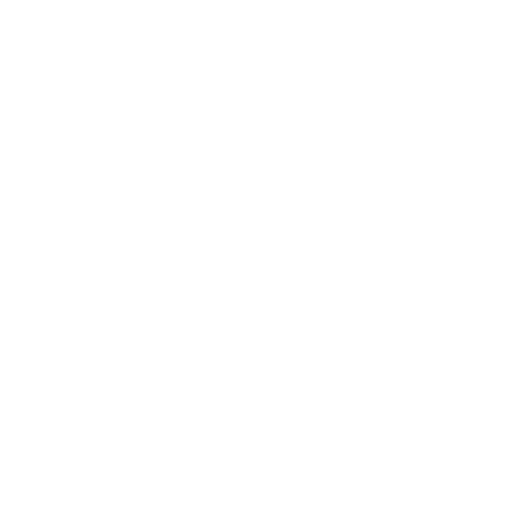
t = 0.00 s
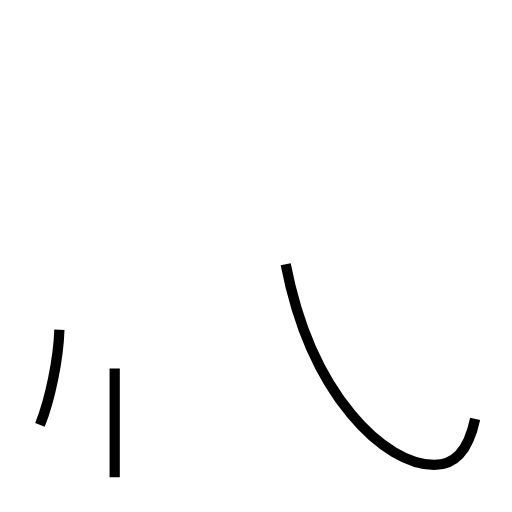
t = 1.58 s
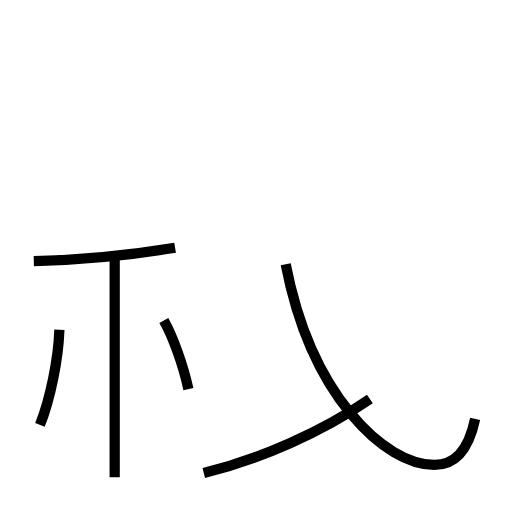
t = 3.06 s
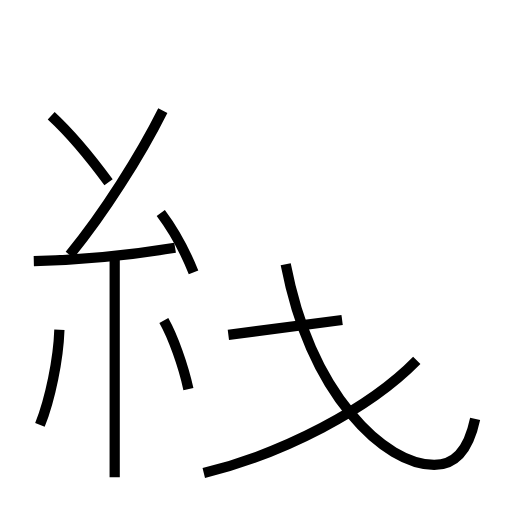
t = 4.54 s
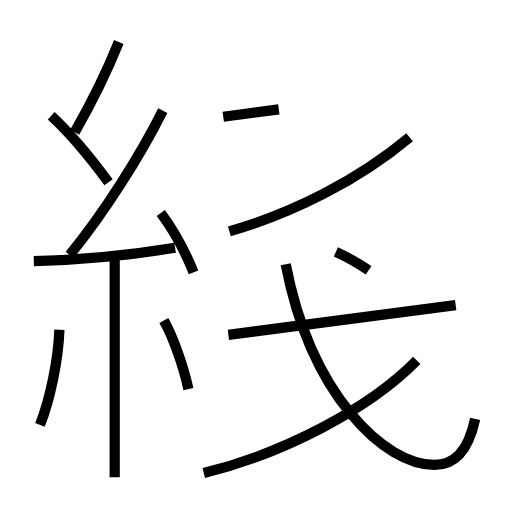
t = 6.04 s
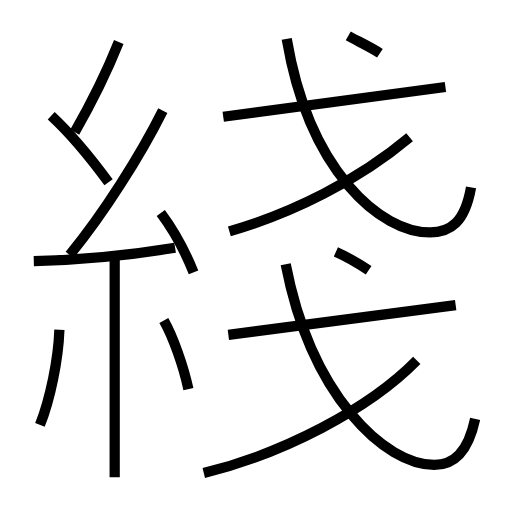
t = 7.60 s

The animated SVG that drew these frames (rendered in a browser with its animation timeline set to each time). Animation: 16 SMIL elements (animate=16); one cycle of 7.59 s.

<?xml version='1.0' encoding='utf-8'?>
<svg viewBox="0.0 -6.0 50.0 50.0" version="1.1" xmlns="http://www.w3.org/2000/svg"><rect x="-1000" y="-1000" width="2000" height="2000" stroke="white" fill="white" /><g style="fill:none;stroke:#000000;stroke-width:1"><path d="M 46.4 -3.1 C 45.7 0.2 44.3 1.4 42.4 1.4 C 37.6 1.4 30.4 -5.3 27.9 -18.2 " transform="translate(0.0 38.0)" stroke-dasharray="32.5208722033159" stroke-dashoffset="32.5208722033159"><animate attributeName="stroke-dashoffset" from="32.5208722033159" to="0" dur="0.975626166099477s" begin="0s; anim_end.end" fill="freeze" id="anim0" /></path><path d="M 3.9 -2.5 C 4.9 -5.0 5.7 -8.9 5.8 -11.8 " transform="translate(0.0 38.0)" stroke-dasharray="9.530618636602117" stroke-dashoffset="9.530618636602117"><animate attributeName="stroke-dashoffset" from="9.530618636602117" to="0" dur="0.2859185590980635s" begin="anim0.end" fill="freeze" id="anim1" /></path><path d="M 11.2 2.6 L 11.2 -18.6 " transform="translate(0.0 38.0)" stroke-dasharray="21.200000000000003" stroke-dashoffset="21.200000000000003"><animate attributeName="stroke-dashoffset" from="21.200000000000003" to="0" dur="0.636s" begin="anim1.end" fill="freeze" id="anim2" /></path><path d="M 18.4 -6.0 C 17.9 -8.3 16.9 -11.1 16.0 -12.7 " transform="translate(0.0 38.0)" stroke-dasharray="7.1378980960207015" stroke-dashoffset="7.1378980960207015"><animate attributeName="stroke-dashoffset" from="7.1378980960207015" to="0" dur="0.21413694288062105s" begin="anim2.end" fill="freeze" id="anim3" /></path><path d="M 3.3 -18.5 C 7.7 -18.6 12.8 -19.1 17.1 -19.8 " transform="translate(0.0 38.0)" stroke-dasharray="13.871280974650793" stroke-dashoffset="13.871280974650793"><animate attributeName="stroke-dashoffset" from="13.871280974650793" to="0" dur="0.41613842923952377s" begin="anim3.end" fill="freeze" id="anim4" /></path><path d="M 19.9 2.2 C 27.6 0.3 36.0 -4.0 40.7 -8.8 " transform="translate(0.0 38.0)" stroke-dasharray="23.790351114702986" stroke-dashoffset="23.790351114702986"><animate attributeName="stroke-dashoffset" from="23.790351114702986" to="0" dur="0.7137105334410896s" begin="anim4.end" fill="freeze" id="anim5" /></path><path d="M 10.6 -26.2 C 8.4 -29.2 6.3 -31.5 5.0 -32.7 " transform="translate(0.0 38.0)" stroke-dasharray="8.590908723637655" stroke-dashoffset="8.590908723637655"><animate attributeName="stroke-dashoffset" from="8.590908723637655" to="0" dur="0.25772726170912963s" begin="anim5.end" fill="freeze" id="anim6" /></path><path d="M 18.9 -17.4 C 18.1 -19.4 16.9 -21.6 15.7 -23.2 " transform="translate(0.0 38.0)" stroke-dasharray="6.641382370251588" stroke-dashoffset="6.641382370251588"><animate attributeName="stroke-dashoffset" from="6.641382370251588" to="0" dur="0.1992414711075476s" begin="anim6.end" fill="freeze" id="anim7" /></path><path d="M 6.8 -19.1 C 10.1 -23.1 13.7 -28.8 15.9 -33.2 " transform="translate(0.0 38.0)" stroke-dasharray="16.811914285674565" stroke-dashoffset="16.811914285674565"><animate attributeName="stroke-dashoffset" from="16.811914285674565" to="0" dur="0.5043574285702369s" begin="anim7.end" fill="freeze" id="anim8" /></path><path d="M 22.3 -11.3 L 44.5 -14.2 " transform="translate(0.0 38.0)" stroke-dasharray="22.38861317723811" stroke-dashoffset="22.38861317723811"><animate attributeName="stroke-dashoffset" from="22.38861317723811" to="0" dur="0.6716583953171432s" begin="anim8.end" fill="freeze" id="anim9" /></path><path d="M 7.3 -31.1 C 8.9 -33.9 10.4 -36.9 11.6 -39.9 " transform="translate(0.0 38.0)" stroke-dasharray="9.80210101897246" stroke-dashoffset="9.80210101897246"><animate attributeName="stroke-dashoffset" from="9.80210101897246" to="0" dur="0.29406303056917377s" begin="anim9.end" fill="freeze" id="anim10" /></path><path d="M 36.0 -17.6 C 35.1 -18.2 33.7 -19.0 32.8 -19.4 " transform="translate(0.0 38.0)" stroke-dasharray="3.67485694398908" stroke-dashoffset="3.67485694398908"><animate attributeName="stroke-dashoffset" from="3.67485694398908" to="0" dur="0.1102457083196724s" begin="anim10.end" fill="freeze" id="anim11" /></path><path d="M 22.4 -21.4 C 28.6 -23.2 35.0 -26.4 40.0 -30.6 " transform="translate(0.0 38.0)" stroke-dasharray="19.996964722656863" stroke-dashoffset="19.996964722656863"><animate attributeName="stroke-dashoffset" from="19.996964722656863" to="0" dur="0.5999089416797059s" begin="anim11.end" fill="freeze" id="anim12" /></path><path d="M 21.8 -32.6 L 43.5 -35.5 " transform="translate(0.0 38.0)" stroke-dasharray="21.892921230388602" stroke-dashoffset="21.892921230388602"><animate attributeName="stroke-dashoffset" from="21.892921230388602" to="0" dur="0.656787636911658s" begin="anim12.end" fill="freeze" id="anim13" /></path><path d="M 46.0 -25.7 C 45.4 -22.3 44.0 -21.3 42.0 -21.3 C 37.2 -21.3 30.2 -27.2 28.0 -40.2 " transform="translate(0.0 38.0)" stroke-dasharray="31.78971041266843" stroke-dashoffset="31.78971041266843"><animate attributeName="stroke-dashoffset" from="31.78971041266843" to="0" dur="0.9536913123800529s" begin="anim13.end" fill="freeze" id="anim14" /></path><path d="M 37.1 -38.8 C 36.2 -39.4 34.9 -40.0 34.0 -40.5" transform="translate(0.0 38.0)" stroke-dasharray="3.5370142238905062" stroke-dashoffset="3.5370142238905062"><animate attributeName="stroke-dashoffset" from="3.5370142238905062" to="0" dur="0.10611042671671518s" begin="anim14.end" fill="freeze" id="anim_end" /></path></g></svg>
